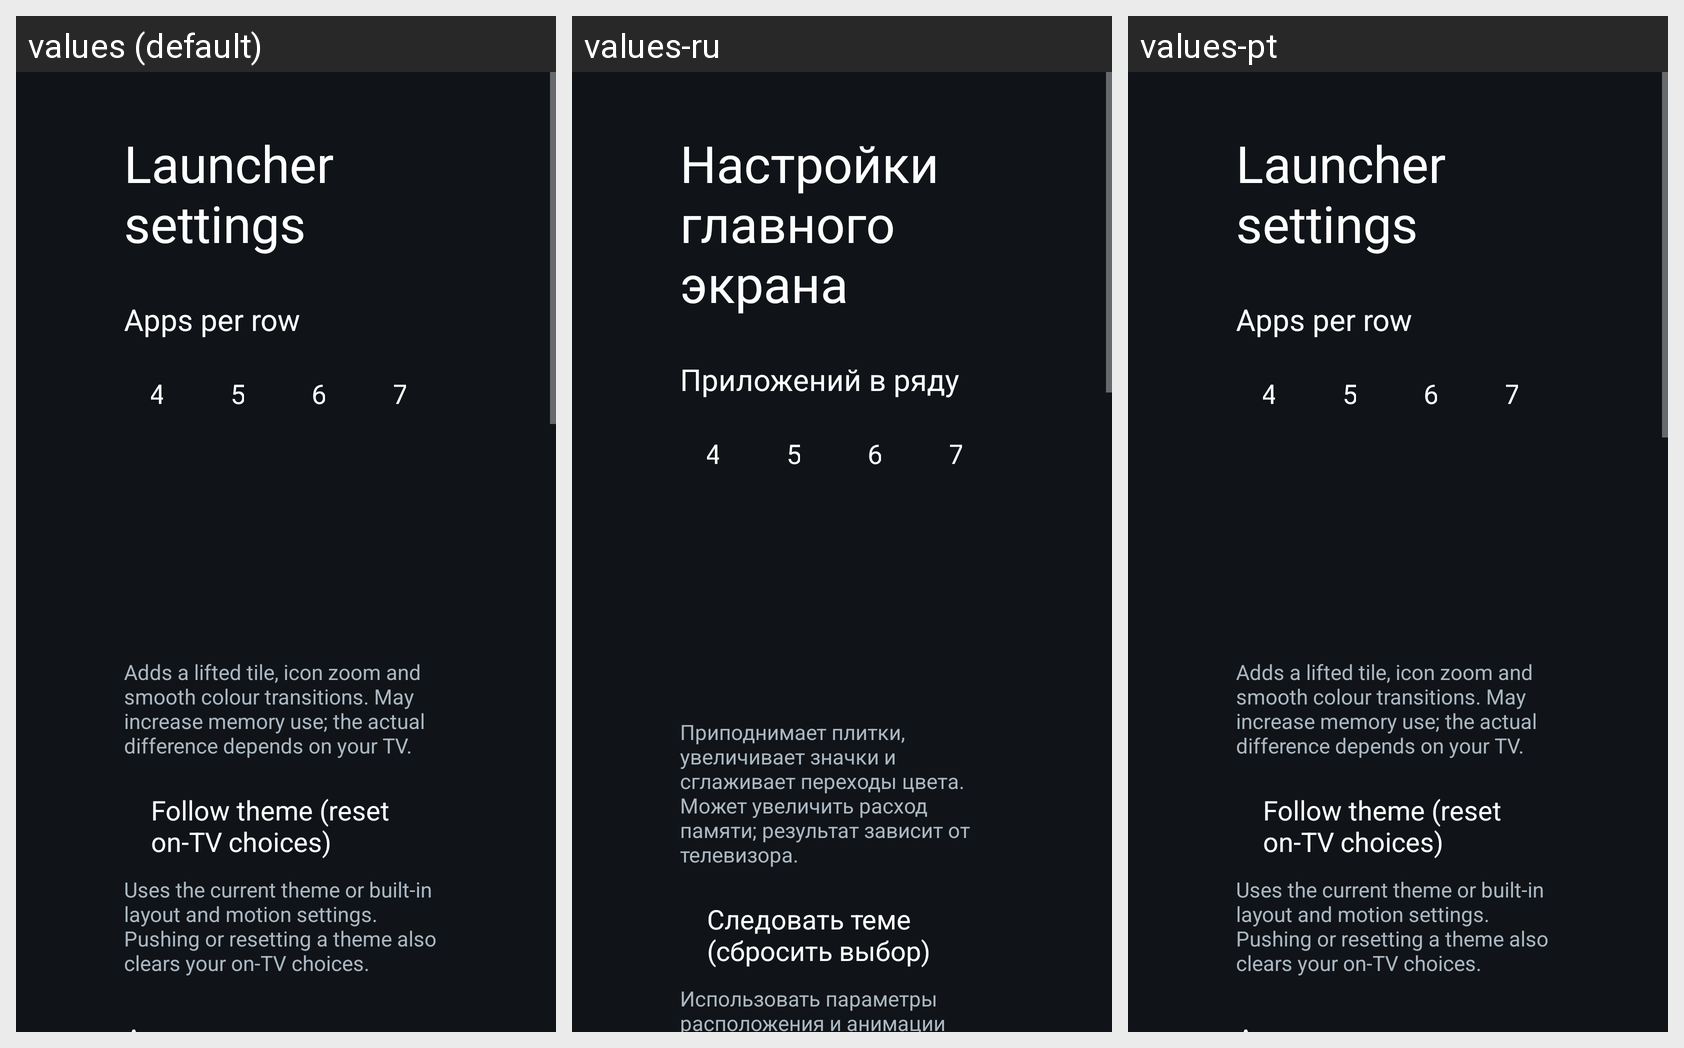

Strings drawn on this Android screen and how each of the app's shown locales translates them:
Android screen res/layout/activity_launcher_settings.xml rendered under 3 locales, left to right: values (default), values-ru, values-pt. Device: Nexus 5 (rendered at 1080×1920; each locale shown at half size, 540×960, under a caption strip naming it); theme Theme.TvHome.
Other locales in the repository, not shown: values-bn, values-iw, values-vi.
Strings drawn on this screen, with the default value and each locale's value (text and hints the layout hard-codes, and strings that could not be matched under every locale, appear in the picture but are not listed):

launcher_settings
  values: Launcher settings
  values-ru: Настройки главного экрана
  values-pt: Launcher settings  [not translated; the default value is used]

columns_label
  values: Apps per row
  values-ru: Приложений в ряду
  values-pt: Apps per row  [not translated; the default value is used]

advanced_effects_warning
  values: Adds a lifted tile, icon zoom and smooth colour transitions. May increase memory use; the actual difference depends on your TV.
  values-ru: Приподнимает плитки, увеличивает значки и сглаживает переходы цвета. Может увеличить расход памяти; результат зависит от телевизора.
  values-pt: Adds a lifted tile, icon zoom and smooth colour transitions. May increase memory use; the actual difference depends on your TV.  [not translated; the default value is used]

follow_theme
  values: Follow theme (reset on-TV choices)
  values-ru: Следовать теме (сбросить выбор)
  values-pt: Follow theme (reset on-TV choices)  [not translated; the default value is used]

follow_theme_hint
  values: Uses the current theme or built-in layout and motion settings. Pushing or resetting a theme also clears your on-TV choices.
  values-ru: Использовать параметры расположения и анимации текущей темы или встроенные. Установка или сброс темы также удаляет выбор на телевизоре.
  values-pt: Uses the current theme or built-in layout and motion settings. Pushing or resetting a theme also clears your on-TV choices.  [not translated; the default value is used]
